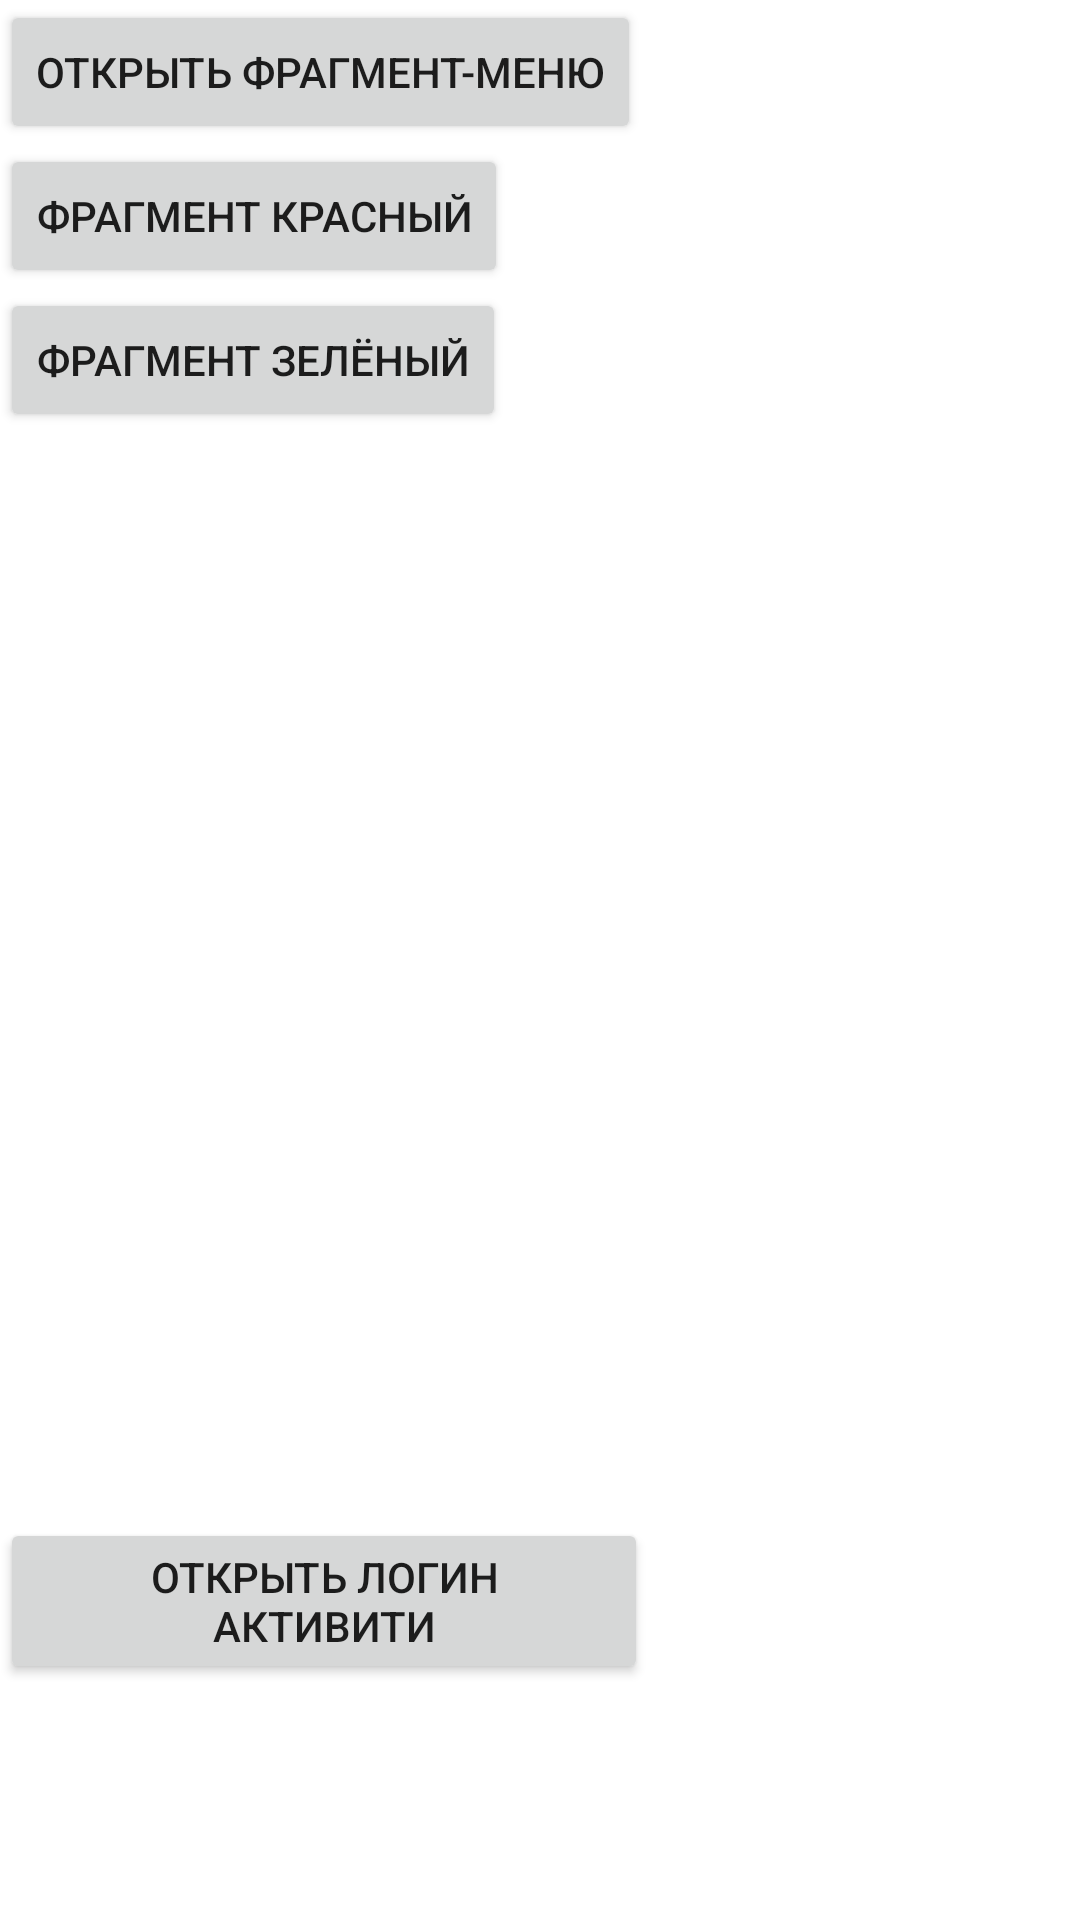

Write the Android layout XML for this screen, with the resource values it uses.
<!-- AndroidManifest.xml: application theme Theme.Shvyryaev_lab2 -->
<!-- res/layout/activity_main.xml -->
<?xml version="1.0" encoding="utf-8"?>
<LinearLayout
    xmlns:android="http://schemas.android.com/apk/res/android"
    xmlns:tools="http://schemas.android.com/tools"
    android:id="@+id/LinearLayout1"
    android:layout_width="match_parent"
    android:layout_height="match_parent"
    android:orientation="vertical">

    <LinearLayout
        android:layout_width="365dp"
        android:layout_height="192dp"
        android:orientation="vertical">

        <Button
            android:id="@+id/btnMenu"
            android:layout_width="wrap_content"
            android:layout_height="wrap_content"
            android:onClick="onClick"
            android:text="@string/remove"
            tools:ignore="UsingOnClickInXml">

        </Button>

        <Button
            android:id="@+id/btnAct2"
            android:layout_width="wrap_content"
            android:layout_height="wrap_content"
            android:onClick="onClick"
            android:text="@string/add"
            tools:ignore="UsingOnClickInXml">

        </Button>

        <Button
            android:id="@+id/btnAct3"
            android:layout_width="wrap_content"
            android:layout_height="wrap_content"
            android:onClick="onClick"
            android:text="@string/replace"
            tools:ignore="UsingOnClickInXml" />

        <TextView
            android:id="@+id/textView"
            android:layout_width="match_parent"
            android:layout_height="34dp" />



    </LinearLayout>

    <FrameLayout
        android:id="@+id/frgmCont"
        android:layout_width="match_parent"
        android:layout_height="314dp">
    </FrameLayout>

    <Button
        android:id="@+id/logActButton"
        android:layout_width="216dp"
        android:onClick="onClick"
        android:layout_height="wrap_content"
        android:text="@string/logActButton" />

</LinearLayout>
<!-- resources referenced by this layout -->
<resources>
  <string name="add">Фрагмент красный</string>
  <string name="logActButton">Открыть логин активити</string>
  <string name="remove">Открыть фрагмент-меню </string>
  <string name="replace">Фрагмент зелёный</string>
  <style name="Theme.Shvyryaev_lab2" parent="Theme.MaterialComponents.DayNight.DarkActionBar">
          
          <item name="colorPrimary">@color/purple_500</item>
          <item name="colorPrimaryVariant">@color/purple_700</item>
          <item name="colorOnPrimary">@color/white</item>
          
          <item name="colorSecondary">@color/teal_200</item>
          <item name="colorSecondaryVariant">@color/teal_700</item>
          <item name="colorOnSecondary">@color/black</item>
          
          <item name="android:statusBarColor" tools:targetApi="l">?attr/colorPrimaryVariant</item>
          
      </style>
  <!-- not gathered from this repository: default colours our renderer supplied (Android Studio template values) -->
  <color name="purple_500">#FF6200EE</color>
  <color name="purple_700">#FF3700B3</color>
  <color name="teal_200">#FF03DAC5</color>
  <color name="teal_700">#FF018786</color>
  <color name="black">#FF000000</color>
  <color name="white">#FFFFFFFF</color>
</resources>
